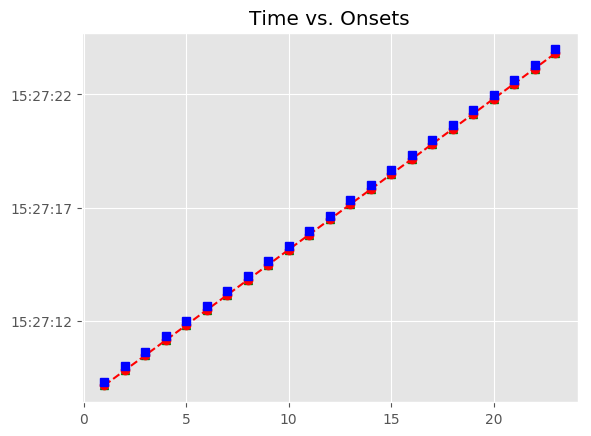

The data file committed next to this chart (first rows):
, Asynchrony, Tap Onset, Test, True Onset, User ID, IOI, Max, Min, Sanitized Tap Onset, Sanitized Asynchrony, Sanitized Mean Asynchrony, Sanitized Std Dev Asynchrony, Mean Asynchrony, Std Dev Asynchrony, Missed Taps, Phase Correction Response
1, -167.1, 2018-07-15 15:27:09.167693000, H1a2, 2018-07-15 15:27:09.334787000, 499, 0 days 00:00:00.671521000, 2018-07-15 15:27:09.670547500, 2018-07-15 15:27:09.006948000, 2018-07-15 15:27:09.167693000, -167.1, -171, 4.47, -171, 4.47, 0, -4.306
2, -171.4, 2018-07-15 15:27:09.834908000, H1a2, 2018-07-15 15:27:10.006308000, 499, 0 days 00:00:00.655857000, 2018-07-15 15:27:10.334236500, 2018-07-15 15:27:09.670547500, 2018-07-15 15:27:09.834908000, -171.4, -171, 4.47, -171, 4.47, 0, 7.65
3, -163.8, 2018-07-15 15:27:10.498415000, H1a2, 2018-07-15 15:27:10.662165000, 499, 0 days 00:00:00.671541000, 2018-07-15 15:27:10.997935500, 2018-07-15 15:27:10.334236500, 2018-07-15 15:27:10.498415000, -163.8, -171, 4.47, -171, 4.47, 0, -8.291
4, -172, 2018-07-15 15:27:11.161665000, H1a2, 2018-07-15 15:27:11.333706000, 499, 0 days 00:00:00.671804000, 2018-07-15 15:27:11.669608000, 2018-07-15 15:27:10.997935500, 2018-07-15 15:27:11.161665000, -172, -171, 4.47, -171, 4.47, 0, -4.477
5, -176.5, 2018-07-15 15:27:11.828992000, H1a2, 2018-07-15 15:27:12.005510000, 499, 0 days 00:00:00.655697000, 2018-07-15 15:27:12.333358500, 2018-07-15 15:27:11.669608000, 2018-07-15 15:27:11.828992000, -176.5, -171, 4.47, -171, 4.47, 0, 11.79
6, -164.7, 2018-07-15 15:27:12.496477000, H1a2, 2018-07-15 15:27:12.661207000, 499, 0 days 00:00:00.671805000, 2018-07-15 15:27:12.997109500, 2018-07-15 15:27:12.333358500, 2018-07-15 15:27:12.496477000, -164.7, -171, 4.47, -171, 4.47, 0, -8.534
7, -173.3, 2018-07-15 15:27:13.159748000, H1a2, 2018-07-15 15:27:13.333012000, 499, 0 days 00:00:00.671671000, 2018-07-15 15:27:13.668847500, 2018-07-15 15:27:12.997109500, 2018-07-15 15:27:13.159748000, -173.3, -171, 4.47, -171, 4.47, 0, -4.503
8, -177.8, 2018-07-15 15:27:13.826916000, H1a2, 2018-07-15 15:27:14.004683000, 499, 0 days 00:00:00.655905000, 2018-07-15 15:27:14.332635500, 2018-07-15 15:27:13.668847500, 2018-07-15 15:27:13.826916000, -177.8, -171, 4.47, -171, 4.47, 0, 7.42
9, -170.3, 2018-07-15 15:27:14.490241000, H1a2, 2018-07-15 15:27:14.660588000, 499, 0 days 00:00:00.671588000, 2018-07-15 15:27:14.996382000, 2018-07-15 15:27:14.332635500, 2018-07-15 15:27:14.490241000, -170.3, -171, 4.47, -171, 4.47, 0, -4.26
10, -174.6, 2018-07-15 15:27:15.157569000, H1a2, 2018-07-15 15:27:15.332176000, 499, 0 days 00:00:00.655930000, 2018-07-15 15:27:15.660141000, 2018-07-15 15:27:14.996382000, 2018-07-15 15:27:15.157569000, -174.6, -171, 4.47, -171, 4.47, 0, 11.02
11, -163.6, 2018-07-15 15:27:15.824521000, H1a2, 2018-07-15 15:27:15.988106000, 499, 0 days 00:00:00.671582000, 2018-07-15 15:27:16.323897000, 2018-07-15 15:27:15.660141000, 2018-07-15 15:27:15.824521000, -163.6, -171, 4.47, -171, 4.47, 0, -7.989
12, -171.6, 2018-07-15 15:27:16.488114000, H1a2, 2018-07-15 15:27:16.659688000, 499, 0 days 00:00:00.671852000, 2018-07-15 15:27:16.995614000, 2018-07-15 15:27:16.323897000, 2018-07-15 15:27:16.488114000, -171.6, -171, 4.47, -171, 4.47, 0, -4.465
13, -176, 2018-07-15 15:27:17.155501000, H1a2, 2018-07-15 15:27:17.331540000, 499, 0 days 00:00:00.655777000, 2018-07-15 15:27:17.659428500, 2018-07-15 15:27:16.995614000, 2018-07-15 15:27:17.155501000, -176, -171, 4.47, -171, 4.47, 0, 7.316
14, -168.7, 2018-07-15 15:27:17.818594000, H1a2, 2018-07-15 15:27:17.987317000, 499, 0 days 00:00:00.671363000, 2018-07-15 15:27:18.322998500, 2018-07-15 15:27:17.659428500, 2018-07-15 15:27:17.818594000, -168.7, -171, 4.47, -171, 4.47, 0, -4.203
15, -172.9, 2018-07-15 15:27:18.485754000, H1a2, 2018-07-15 15:27:18.658680000, 499, 0 days 00:00:00.655802000, 2018-07-15 15:27:18.986581000, 2018-07-15 15:27:18.322998500, 2018-07-15 15:27:18.485754000, -172.9, -171, 4.47, -171, 4.47, 0, 7.631
16, -165.3, 2018-07-15 15:27:19.149187000, H1a2, 2018-07-15 15:27:19.314482000, 499, 0 days 00:00:00.671866000, 2018-07-15 15:27:19.650415000, 2018-07-15 15:27:18.986581000, 2018-07-15 15:27:19.149187000, -165.3, -171, 4.47, -171, 4.47, 0, -4.548
17, -169.8, 2018-07-15 15:27:19.816505000, H1a2, 2018-07-15 15:27:19.986348000, 499, 0 days 00:00:00.671599000, 2018-07-15 15:27:20.322147500, 2018-07-15 15:27:19.650415000, 2018-07-15 15:27:19.816505000, -169.8, -171, 4.47, -171, 4.47, 0, -4.496
18, -174.3, 2018-07-15 15:27:20.483608000, H1a2, 2018-07-15 15:27:20.657947000, 499, 0 days 00:00:00.655876000, 2018-07-15 15:27:20.985885000, 2018-07-15 15:27:20.322147500, 2018-07-15 15:27:20.483608000, -174.3, -171, 4.47, -171, 4.47, 0, 7.647
19, -166.7, 2018-07-15 15:27:21.147131000, H1a2, 2018-07-15 15:27:21.313823000, 499, 0 days 00:00:00.671711000, 2018-07-15 15:27:21.649678500, 2018-07-15 15:27:20.985885000, 2018-07-15 15:27:21.147131000, -166.7, -171, 4.47, -171, 4.47, 0, -4.558
20, -171.2, 2018-07-15 15:27:21.814284000, H1a2, 2018-07-15 15:27:21.985534000, 499, 0 days 00:00:00.671720000, 2018-07-15 15:27:22.321394000, 2018-07-15 15:27:21.649678500, 2018-07-15 15:27:21.814284000, -171.2, -171, 4.47, -171, 4.47, 0, -8.256
21, -179.5, 2018-07-15 15:27:22.477748000, H1a2, 2018-07-15 15:27:22.657254000, 499, 0 days 00:00:00.655769000, 2018-07-15 15:27:22.985138500, 2018-07-15 15:27:22.321394000, 2018-07-15 15:27:22.477748000, -179.5, -171, 4.47, -171, 4.47, 0, 11.43
22, -168.1, 2018-07-15 15:27:23.144950000, H1a2, 2018-07-15 15:27:23.313023000, 499, 0 days 00:00:00.671645000, 2018-07-15 15:27:23.648845500, 2018-07-15 15:27:22.985138500, 2018-07-15 15:27:23.144950000, -168.1, -171, 4.47, -171, 4.47, 0, -4.458
23, -172.5, 2018-07-15 15:27:23.812137000, H1a2, 2018-07-15 15:27:23.984668000, 499, 0 days 00:00:00.655853000, 2018-07-15 15:27:24.312594500, 2018-07-15 15:27:23.648845500, 2018-07-15 15:27:23.812137000, -172.5, -171, 4.47, -171, 4.47, 0, 
